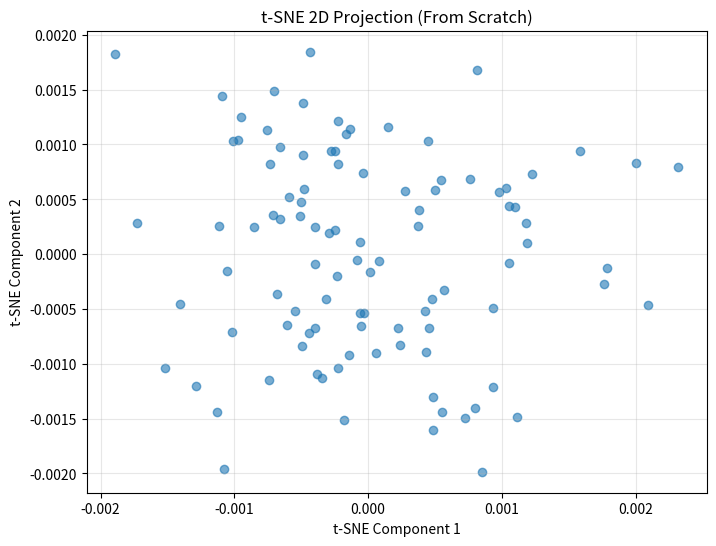

The script that saved this image:
import warnings
import numpy as np

def tsne_2d(X, perplexity=30, n_iter=1000, learning_rate=200, momentum=0.8):
    """
    Reduce a high-dimensional matrix to 2D using t-SNE from scratch.
    
    Parameters:
    -----------
    X : numpy.ndarray, shape (B, d)
        Input matrix where B is number of samples, d is number of features
    perplexity : float, default=30
        Perplexity parameter (related to number of nearest neighbors)
    n_iter : int, default=1000
        Number of gradient descent iterations
    learning_rate : float, default=200
        Learning rate for gradient descent
    momentum : float, default=0.8
        Momentum for gradient descent
    
    Returns:
    --------
    Z : numpy.ndarray, shape (B, 2)
        2D embedding of the input data
    """
    warnings.filterwarnings('ignore')
    B, d = X.shape
    
    # Step 1: Compute pairwise squared Euclidean distances in high-dimensional space
    sum_X = np.sum(X**2, axis=1)
    D = sum_X[:, np.newaxis] + sum_X[np.newaxis, :] - 2 * X @ X.T
    D = np.maximum(D, 0)  # Numerical stability
    
    # Step 2: Compute Gaussian kernel probabilities P_ij with binary search for sigma
    P = compute_joint_probabilities(D, perplexity)
    
    # Step 3: Initialize low-dimensional embedding with PCA or random
    Z = initialize_embedding(X, n_components=2)
    
    # Step 4: Perform gradient descent with momentum
    velocity = np.zeros_like(Z)
    
    for iteration in range(n_iter):
        # Compute pairwise squared Euclidean distances in low-dimensional space
        sum_Z = np.sum(Z**2, axis=1)
        D_low = sum_Z[:, np.newaxis] + sum_Z[np.newaxis, :] - 2 * Z @ Z.T
        D_low = np.maximum(D_low, 0)
        
        # Compute Q distribution (Student t-distribution with df=1)
        Q = 1 / (1 + D_low)
        np.fill_diagonal(Q, 0)
        Q = Q / np.sum(Q)
        Q = np.maximum(Q, 1e-12)  # Numerical stability
        
        # Compute gradient
        PQ_diff = P - Q
        grad = np.zeros_like(Z)
        
        for i in range(B):
            grad[i] = 4 * np.sum(
                (PQ_diff[i, :, np.newaxis] * (Z[i] - Z) * Q[i, :, np.newaxis]),
                axis=0
            )
        
        # Update with momentum
        velocity = momentum * velocity - learning_rate * grad
        Z = Z + velocity
        
        # Early exaggeration: multiply P by 4 for first 250 iterations
        if iteration == 250:
            P = P / 4
        
        # Print progress
        if (iteration + 1) % 100 == 0:
            C = np.sum(P * np.log(P / Q))  # KL divergence
            print(f"Iteration {iteration + 1}: KL divergence = {C:.4f}")
    
    return Z


def compute_joint_probabilities(D, perplexity, tol=1e-5):
    """
    Compute joint probability matrix P from distances using Gaussian kernel.
    Uses binary search to find appropriate sigma for each point.
    """
    B = D.shape[0]
    target_entropy = np.log(perplexity)
    P = np.zeros((B, B))
    
    for i in range(B):
        # Binary search for sigma_i
        beta_min, beta_max = -np.inf, np.inf
        beta = 1.0  # beta = 1/(2*sigma^2)
        
        for _ in range(50):  # Max iterations for binary search
            # Compute conditional probabilities P_j|i
            exp_D = np.exp(-D[i] * beta)
            exp_D[i] = 0  # Set P_i|i = 0
            sum_exp_D = np.sum(exp_D)
            
            if sum_exp_D == 0:
                P_i = np.zeros(B)
            else:
                P_i = exp_D / sum_exp_D
            
            # Compute Shannon entropy
            P_i_nonzero = P_i[P_i > 1e-12]
            if len(P_i_nonzero) > 0:
                entropy = -np.sum(P_i_nonzero * np.log2(P_i_nonzero))
            else:
                entropy = 0
            
            # Check if entropy matches target
            entropy_diff = entropy - target_entropy
            if np.abs(entropy_diff) < tol:
                break
            
            # Adjust beta
            if entropy_diff > 0:
                beta_min = beta
                beta = (beta + beta_max) / 2 if beta_max != np.inf else beta * 2
            else:
                beta_max = beta
                beta = (beta + beta_min) / 2 if beta_min != -np.inf else beta / 2
        
        P[i] = P_i
    
    # Symmetrize and normalize
    P = (P + P.T) / (2 * B)
    P = np.maximum(P, 1e-12)
    
    # Early exaggeration
    P = P * 4
    
    return P


def initialize_embedding(X, n_components=2):
    """
    Initialize low-dimensional embedding using PCA.
    """
    # Center the data
    X_centered = X - np.mean(X, axis=0)
    
    # Compute covariance matrix
    cov = X_centered.T @ X_centered / X.shape[0]
    
    # Compute eigenvectors
    eigenvalues, eigenvectors = np.linalg.eigh(cov)
    
    # Sort by eigenvalues (descending)
    idx = np.argsort(eigenvalues)[::-1]
    eigenvectors = eigenvectors[:, idx]
    
    # Project onto top n_components
    Z = X_centered @ eigenvectors[:, :n_components]
    
    # Scale for numerical stability
    Z = Z * 1e-4
    
    return Z


# Example usage
if __name__ == "__main__":
    # Create sample data: 100 samples with 50 features
    np.random.seed(42)
    B, d = 100, 50
    X = np.random.randn(B, d)
    
    # Reduce to 2D
    print("Running t-SNE...")
    Z = tsne_2d(X, perplexity=30, n_iter=1000, learning_rate=200)
    
    print(f"\nInput shape: {X.shape}")
    print(f"Output shape: {Z.shape}")
    print(f"Output sample:\n{Z[:5]}")
    
    # Optional: Visualize the result
    try:
        import matplotlib.pyplot as plt
        
        plt.figure(figsize=(8, 6))
        plt.scatter(Z[:, 0], Z[:, 1], alpha=0.6)
        plt.xlabel('t-SNE Component 1')
        plt.ylabel('t-SNE Component 2')
        plt.title('t-SNE 2D Projection (From Scratch)')
        plt.grid(True, alpha=0.3)
        plt.show()
    except ImportError:
        print("Matplotlib not available for visualization")
